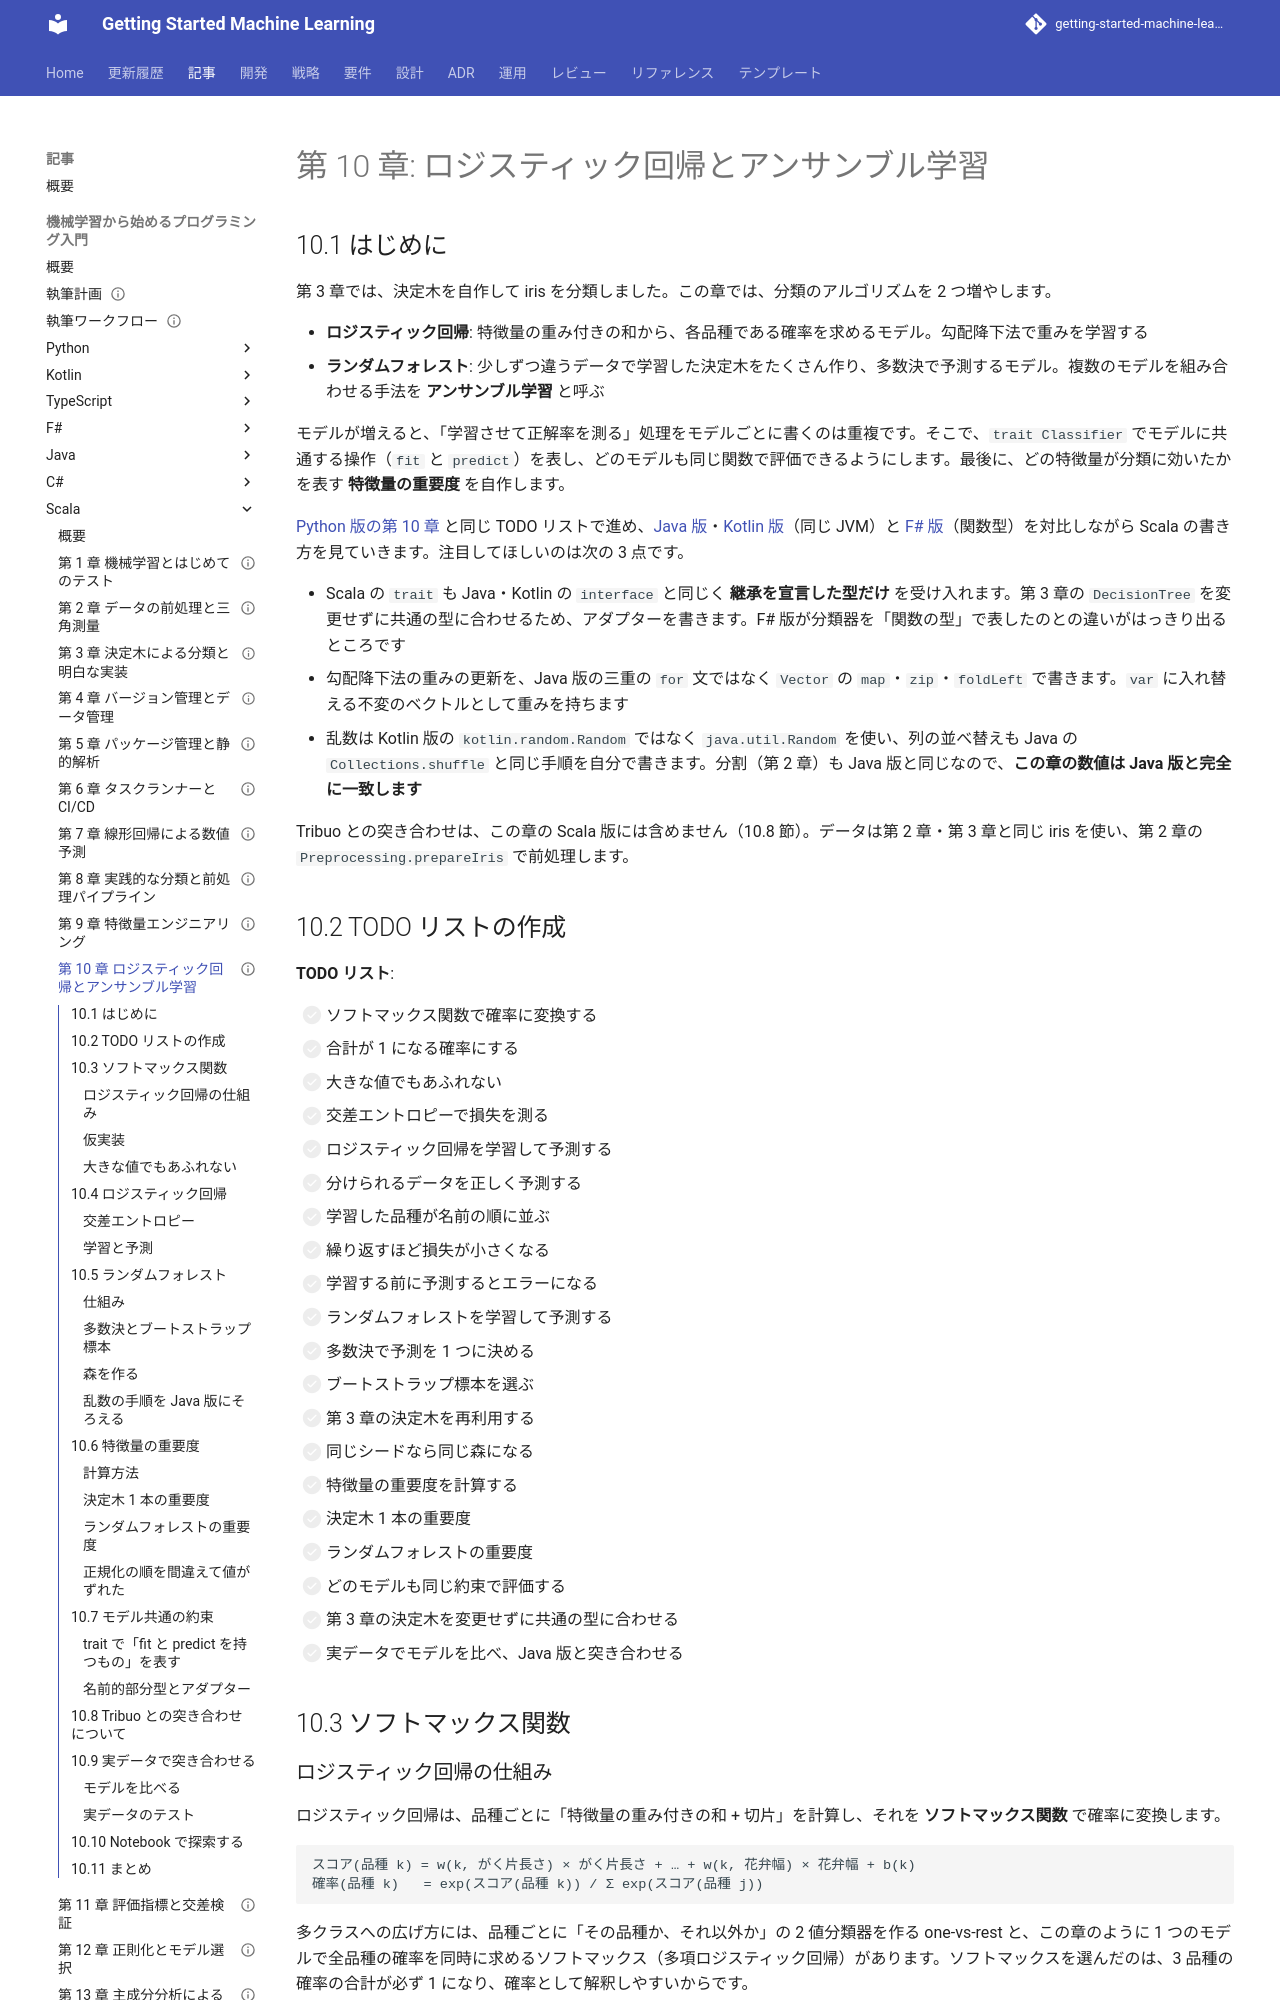

repository: k2works/getting-started-machine-learning · page: article/getting-start-ml/scala/10-logistic-regression-and-ensemble/index.html · generator: mkdocs

---
type: Article
title: "第 10 章: ロジスティック回帰とアンサンブル学習"
description: "ソフトマックスと勾配降下法のロジスティック回帰、第 3 章の決定木を再利用したランダムフォレストと特徴量の重要度を Scala の TDD で自作し、trait Classifier とアダプターで共通化して Java 版と数値を突き合わせる。"
tags: [article,getting-start-ml,scala]
status: draft
generated: { by: claude-code/claude-opus-5, at: 2026-09-20T03:30:00Z }
---

# 第 10 章: ロジスティック回帰とアンサンブル学習

## 10.1 はじめに

第 3 章では、決定木を自作して iris を分類しました。この章では、分類のアルゴリズムを 2 つ増やします。

- **ロジスティック回帰**: 特徴量の重み付きの和から、各品種である確率を求めるモデル。勾配降下法で重みを学習する
- **ランダムフォレスト**: 少しずつ違うデータで学習した決定木をたくさん作り、多数決で予測するモデル。複数のモデルを組み合わせる手法を **アンサンブル学習** と呼ぶ

モデルが増えると、「学習させて正解率を測る」処理をモデルごとに書くのは重複です。そこで、`trait Classifier` でモデルに共通する操作（`fit` と `predict`）を表し、どのモデルも同じ関数で評価できるようにします。最後に、どの特徴量が分類に効いたかを表す **特徴量の重要度** を自作します。

[Python 版の第 10 章](../python/10-logistic-regression-and-ensemble.md) と同じ TODO リストで進め、[Java 版](../java/10-logistic-regression-and-ensemble.md)・[Kotlin 版](../kotlin/10-logistic-regression-and-ensemble.md)（同じ JVM）と [F# 版](../fsharp/10-logistic-regression-and-ensemble.md)（関数型）を対比しながら Scala の書き方を見ていきます。注目してほしいのは次の 3 点です。

- Scala の `trait` も Java・Kotlin の `interface` と同じく **継承を宣言した型だけ** を受け入れます。第 3 章の `DecisionTree` を変更せずに共通の型に合わせるため、アダプターを書きます。F# 版が分類器を「関数の型」で表したのとの違いがはっきり出るところです
- 勾配降下法の重みの更新を、Java 版の三重の `for` 文ではなく `Vector` の `map`・`zip`・`foldLeft` で書きます。`var` に入れ替える不変のベクトルとして重みを持ちます
- 乱数は Kotlin 版の `kotlin.random.Random` ではなく `java.util.Random` を使い、列の並べ替えも Java の `Collections.shuffle` と同じ手順を自分で書きます。分割（第 2 章）も Java 版と同じなので、**この章の数値は Java 版と完全に一致します**

Tribuo との突き合わせは、この章の Scala 版には含めません（10.8 節）。データは第 2 章・第 3 章と同じ iris を使い、第 2 章の `Preprocessing.prepareIris` で前処理します。

## 10.2 TODO リストの作成

**TODO リスト**:

- [ ] ソフトマックス関数で確率に変換する
  - [ ] 合計が 1 になる確率にする
  - [ ] 大きな値でもあふれない
- [ ] 交差エントロピーで損失を測る
- [ ] ロジスティック回帰を学習して予測する
  - [ ] 分けられるデータを正しく予測する
  - [ ] 学習した品種が名前の順に並ぶ
  - [ ] 繰り返すほど損失が小さくなる
  - [ ] 学習する前に予測するとエラーになる
- [ ] ランダムフォレストを学習して予測する
  - [ ] 多数決で予測を 1 つに決める
  - [ ] ブートストラップ標本を選ぶ
  - [ ] 第 3 章の決定木を再利用する
  - [ ] 同じシードなら同じ森になる
- [ ] 特徴量の重要度を計算する
  - [ ] 決定木 1 本の重要度
  - [ ] ランダムフォレストの重要度
- [ ] どのモデルも同じ約束で評価する
  - [ ] 第 3 章の決定木を変更せずに共通の型に合わせる
- [ ] 実データでモデルを比べ、Java 版と突き合わせる

## 10.3 ソフトマックス関数

### ロジスティック回帰の仕組み

ロジスティック回帰は、品種ごとに「特徴量の重み付きの和 + 切片」を計算し、それを **ソフトマックス関数** で確率に変換します。

```text
スコア(品種 k) = w(k, がく片長さ) × がく片長さ + … + w(k, 花弁幅) × 花弁幅 + b(k)
確率(品種 k)   = exp(スコア(品種 k)) / Σ exp(スコア(品種 j))
```

多クラスへの広げ方には、品種ごとに「その品種か、それ以外か」の 2 値分類器を作る one-vs-rest と、この章のように 1 つのモデルで全品種の確率を同時に求めるソフトマックス（多項ロジスティック回帰）があります。ソフトマックスを選んだのは、3 品種の確率の合計が必ず 1 になり、確率として解釈しやすいからです。
